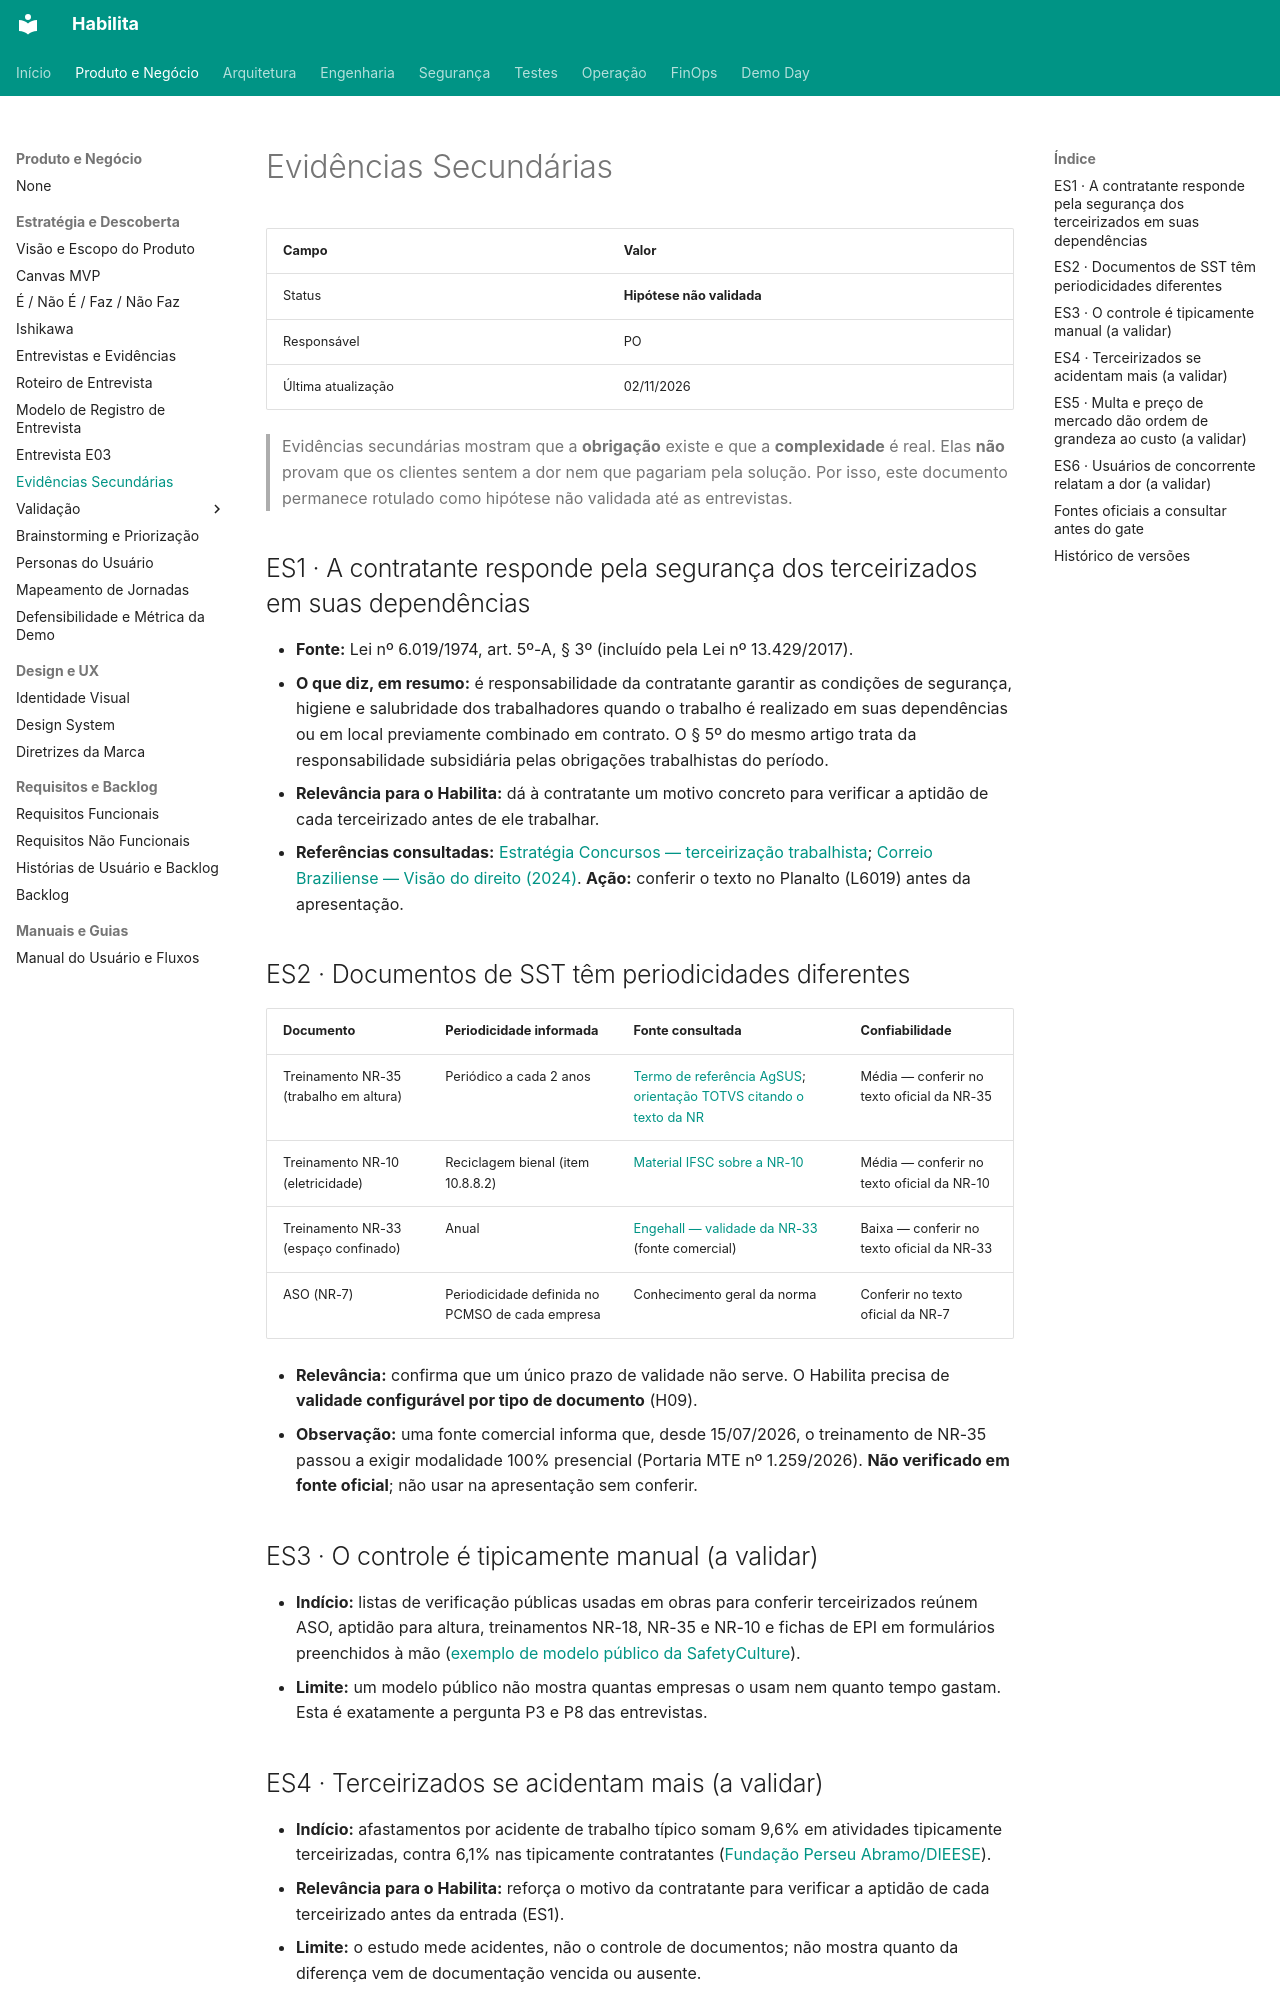

repository: projeto-habilita/habilita-docs · page: produto/estrategia/evidencias-secundarias/index.html · generator: mkdocs

# Evidências Secundárias

| Campo | Valor |
|---|---|
| Status | **Hipótese não validada** |
| Responsável | PO |
| Última atualização | 02/11/2026 |

> Evidências secundárias mostram que a **obrigação** existe e que a **complexidade** é real. Elas **não** provam que os clientes sentem a dor nem que pagariam pela solução. Por isso, este documento permanece rotulado como hipótese não validada até as entrevistas.

## ES1 · A contratante responde pela segurança dos terceirizados em suas dependências

- **Fonte:** Lei nº 6.019/1974, art. 5º-A, § 3º (incluído pela Lei nº 13.429/2017).
- **O que diz, em resumo:** é responsabilidade da contratante garantir as condições de segurança, higiene e salubridade dos trabalhadores quando o trabalho é realizado em suas dependências ou em local previamente combinado em contrato. O § 5º do mesmo artigo trata da responsabilidade subsidiária pelas obrigações trabalhistas do período.
- **Relevância para o Habilita:** dá à contratante um motivo concreto para verificar a aptidão de cada terceirizado antes de ele trabalhar.
- **Referências consultadas:** [Estratégia Concursos — terceirização trabalhista](https://www.estrategiaconcursos.com.br/blog/terceirizacao-trabalhista/); [Correio Braziliense — Visão do direito (2024)](https://www.correiobraziliense.com.br/direito-e-justica/2024/09/6939996-visao-do-direito-a-relacao-entre-tomador-de-servicos-e-terceirizados.html). **Ação:** conferir o texto no Planalto (L6019) antes da apresentação.

## ES2 · Documentos de SST têm periodicidades diferentes

| Documento | Periodicidade informada | Fonte consultada | Confiabilidade |
|---|---|---|---|
| Treinamento NR-35 (trabalho em altura) | Periódico a cada 2 anos | [Termo de referência AgSUS](https://agenciasus.org.br/shared-files/32371/); [orientação TOTVS citando o texto da NR](https://tdn.totvs.com.br/) | Média — conferir no texto oficial da NR-35 |
| Treinamento NR-10 (eletricidade) | Reciclagem bienal (item 10.8.8.2) | [Material IFSC sobre a NR-10](https://wiki.sj.ifsc.edu.br/images/3/3d/NR10_Destaques.pdf) | Média — conferir no texto oficial da NR-10 |
| Treinamento NR-33 (espaço confinado) | Anual | [Engehall — validade da NR-33](https://engehall.com.br/nr-33-validade-reciclagem/) (fonte comercial) | Baixa — conferir no texto oficial da NR-33 |
| ASO (NR-7) | Periodicidade definida no PCMSO de cada empresa | Conhecimento geral da norma | Conferir no texto oficial da NR-7 |

- **Relevância:** confirma que um único prazo de validade não serve. O Habilita precisa de **validade configurável por tipo de documento** (H09).
- **Observação:** uma fonte comercial informa que, desde 15/07/2026, o treinamento de NR-35 passou a exigir modalidade 100% presencial (Portaria MTE nº 1.259/2026). **Não verificado em fonte oficial**; não usar na apresentação sem conferir.

## ES3 · O controle é tipicamente manual (a validar)

- **Indício:** listas de verificação públicas usadas em obras para conferir terceirizados reúnem ASO, aptidão para altura, treinamentos NR-18, NR-35 e NR-10 e fichas de EPI em formulários preenchidos à mão ([exemplo de modelo público da SafetyCulture](https://public-library.safetyculture.io/products/aud-rhs-r00)).
- **Limite:** um modelo público não mostra quantas empresas o usam nem quanto tempo gastam. Esta é exatamente a pergunta P3 e P8 das entrevistas.
